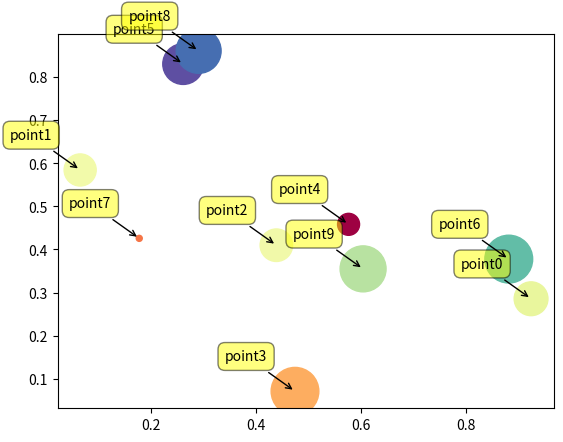

Reproduce this figure in Python.
import numpy as np
import matplotlib.pyplot as plt

N = 10
data = np.random.random((N, 4))
labels = ['point{0}'.format(i) for i in range(N)]
plt.subplots_adjust(bottom = 0.1)
plt.scatter(
    data[:, 0], data[:, 1], marker = 'o', c = data[:, 2], s = data[:, 3]*1500,
    cmap = plt.get_cmap('Spectral'))
for label, x, y in zip(labels, data[:, 0], data[:, 1]):
    plt.annotate(
        label, 
        xy = (x, y), xytext = (-20, 20),
        textcoords = 'offset points', ha = 'right', va = 'bottom',
        bbox = dict(boxstyle = 'round,pad=0.5', fc = 'yellow', alpha = 0.5),
        arrowprops = dict(arrowstyle = '->', connectionstyle = 'arc3,rad=0'))

plt.show()